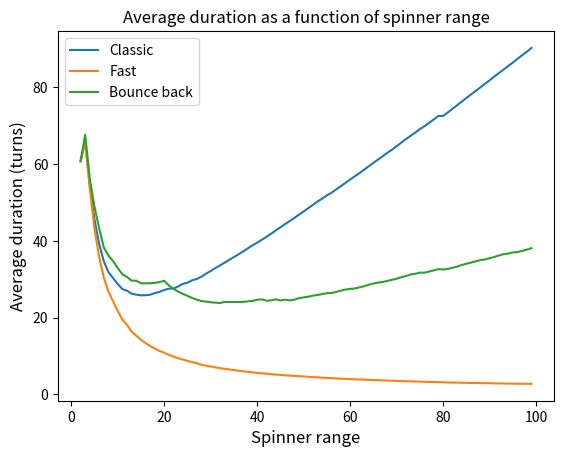

This chart was generated by the following Python code:
# -*- coding: utf-8 -*-
"""
Created on Thu Nov 28 21:09:18 2019

@author: Gabriele Pinna
"""

'''A statistical analysis of the popular board game Snakes & Ladders.
Three methods are used:
    - Monte Carlo simulation
    - Markov matrices
    - Absorbing Markov matrices
To call the various functions use the main statement at the end of the code.
The following abbreviations are used in some function names/parameters:
    sl: snakes and ladders
    mcm: Monte Carlo simulation (method 1)
    mkm: Markov matrix (method 2)
    abs: Absorbing Markov matrix (method 3)
'''

import numpy as np
import matplotlib.pyplot as plt
import statistics
from scipy import stats
import pandas as pd

pd.options.display.max_columns = 10 #avoid truncation of DataFrame table


sl = {1:38, 4:14, 9:31, 16:6, 21:42, 28:84, 36:44,
                  47:26, 49:11, 51:67, 56:53, 62:19, 64:60,
                  71:91, 80:100, 87:24, 93:73, 95:75, 98:78} #common snakes and ladders locations


'Monte Carlo simulation'

def simulate(board_size, max_roll, p_0, version, sl):
    '''Simulation of the game.
    Parameters:
    board_size: number of squares (should be a square of an integer)
    max_roll: the spinner range [1,max_roll]
    p_0: starting position
    version: three winning coditions (1,2,3)
    sl: dictionary that encodes the starting:ending positions of snakes/ladders
    '''
    
    turn = 0
    position = sl.get(p_0, p_0)
    while position<board_size:
        turn+=1
        roll = np.random.randint(1,max_roll+1)
        if position + roll > board_size: #do not move
            if version == 1:
                continue # do not move 
            
            elif version ==2:
                position = board_size # win
            
            elif version==3:
                position = 2*board_size - (position+roll) #bounce back        
        else:
            position += roll
            
        position = sl.get(position, position)
        
    return turn
    


def mcs(board_size, N, max_roll, p_0, version, sl):
    '''Monte Carlo simulation (mcs) of the games with N iterations.
    Parameters:
    board_size: number of squares (should be a square of an integer)
    N: number of times the simulation is run
    max_roll: the spinner range [1,max_roll]
    p_0: starting position
    version: three winning conditions (1,2,3)
    sl: dictionary that encodes the starting:ending positions of snakes/ladders
    '''
    
    result = [simulate(board_size, max_roll, p_0, version, sl) for i in range(N+1)]
    
    return result



def plot_pdf_mcs(board_size, N, max_roll, version, sl):
    '''Generate a plot of the pdf, using the Monte Carlo simulation.
    Parameters:
    board_size: number of squares (should be a square of an integer)
    N: number of times the simulation is run
    max_roll: the spinner range [1,max_roll]
    version: three winning conditions (1,2,3)
    sl: dictionary that encodes the starting:ending positions of snakes/ladders
    '''
    
    data = mcs(board_size, N, max_roll, 0, version, sl)
    fig = plt.figure()
    plt.hist(data, bins=range(200), density = True) #for older versions of numpy use normed instead of density
    plt.xlabel('Number of turns', fontsize = 12)
    plt.ylabel('Fraction of games', fontsize = 12)
    plt.title('Probability density function')
    mean= np.mean(data)
    mode = statistics.mode(data)
    median = np.median(data)
    var = statistics.variance(data)
    skw = stats.skew(data)
    k = stats.kurtosis(data, fisher =False) #using Pearson's definition
    
    data_dic = {'Mean': [mean], 'Mode': [mode], 'Median': [median], 'Variance': [var], 
                'Skewness': [skw], 'Kurtosis': [k]}
    table = pd.DataFrame(data_dic)
    
    print(table)
    
    return fig



def plot_cdf_mcs(board_size, N, max_roll,  version, sl):
    '''Generate a plot of the cdf, using Monte Carlo simulation.
    Parameters:
    board_size: number of squares (should be the square of an integer)
    N: number of times the simulation is run
    max_roll: the spinner range [1,max_roll]
    version: three winning conditions (1,2,3)
    sl: dictionary with the starting:ending positions of snakes/ladders
    '''
    
    data = mcs(board_size, N, max_roll, 0, version, sl)
    fig = plt.figure()
    counts, bins = np.histogram(data, bins = range(len(data)), density = True)
    area = np.cumsum(np.diff(bins)*counts)
    t = np.cumsum(np.ones_like(area))
    plt.plot(t, area)
    plt.xlabel('Number of turns', fontsize = 12)
    plt.ylabel('Cumulative probability', fontsize = 12)
    plt.title('Cumulative distribution function')
    plt.xlim(0,1000)
    
    
    return fig
    


def order_mcs(board_size, N, max_roll, version, sl):
    '''Order the squares depending on the average turns, using Monte Carlo.
    Parameters:
    board_size: number of squares (should be a square of an integer)
    N: number of times the simulation is run
    max_roll: the spinner range [1,max_roll]
    version: three winning conditions (1,2,3)
    sl: dictionary with the starting:ending positions of snakes/ladders
    '''
    l= np.arange(0, board_size+1, 1)
    b  = [np.mean(mcs(board_size, N, max_roll, value, version, sl)) for value in l]
    order = np.argsort(b)
    order = [x for x in order if x not in sl.keys()]
    # the starting points of a snake (or ladder) are deleted, 
    # because they are inaccessible
    
    return order





'Markov matrix'

def sl_mkm(board_size, max_roll, version, sl, roll_first = True):
    '''
    Create the Markov matrix.
    Parameters:
    board_size: number of squares (should be a square of an integer)
    max_roll: the spinner range [1,max_roll]
    version: three winning conditions (1,2,3)
    sl: dictionary with the starting:ending positions of snakes/ladders
    '''
    mat = np.zeros((board_size+1, board_size+1))
    
    #dice matrix
    for i in range(board_size+1):
        mat[i, i + 1: i + 1 + max_roll] = np.float64(1 / max_roll)
        
    if version == 1:
        np.fill_diagonal(mat, np.float64(1 - np.sum(mat, axis = 1)))
    
    elif version ==2:
        mat[:, -1] += np.float64(1 - np.sum(mat, axis = 1))
        
        
    elif version ==3: #max_roll should not exceed board_size
        for i in range(board_size-max_roll+1, board_size):
            a = 1/max_roll*np.ones(i+max_roll-board_size)
            a.resize(board_size)
            b = a[::-1]
            b = np.append(b, 0)
            mat[i, :] += b
        mat[board_size,board_size] = 1    
                                
    #snakes and ladders matrix
    sl_mat = np.zeros((board_size+1, board_size+1))
    ind = [sl.get(i, i) for i in range(board_size+1)]
    sl_mat[range(board_size+1), ind] = 1
    
    if roll_first == True:
        return np.matmul(mat, sl_mat)
    
    else:
        return np.matmul(sl_mat, mat)
        
    
    
def sl_probability(n, v, mat):
    '''Compute the state vector after n turns.
    Parameters:
    n: number of turns
    v: initial state vector
    mat: appropriate Markov matrix
    '''
    
    return np.matmul(v, np.linalg.matrix_power(mat, n))



def mean_mkm(board_size, v, n, max_roll, version, sl):
    '''Compute the average of the pdf.
    Parameters:
    board_size: number of squares (should be a square of an integer)
    v: initial state vector
    n: number of times the simulation is run
    max_roll: the spinner range [1,max_roll]
    version: three winning conditions (1,2,3)
    sl: dictionary with the starting:ending positions of snakes/ladders
    '''
    
    mat = sl_mkm(board_size, max_roll, version, sl) 
    probs = [sl_probability(i, v, mat)[-1] for i in range(n)]
    mean = np.dot(np.diff(probs), np.arange(1, n))
    
    return mean



def var_mkm(board_size, v, n, max_roll, version, sl):
    '''Compute the variance of the pdf.
    Parameters:
    board_size: number of squares (should be a square of an integer)
    n: number of times the simulation is run
    max_roll: the spinner range [1,max_roll]
    version: three winning conditions (1,2,3)
    sl: dictionary with the starting:ending positions of snakes/ladders
    '''
    mat = sl_mkm(board_size, max_roll, version, sl) 
    probs = [sl_probability(i, v, mat)[-1] for i in range(n)]
    pdf = np.diff(probs)
    turns = np.arange(1, n, dtype = np.float64)
    mean = mean_mkm(board_size, v, n, max_roll, version, sl)
    mean_2 = np.dot(pdf , np.square(turns))
    var = mean_2-np.square(mean)
          
    return var



def skw_mkm(board_size, v, n, max_roll, version, sl):
    '''Compute the skewness of the pdf.
    Parameters:
    board_size: number of squares (should be a square of an integer)
    n: number of times the simulation is run
    max_roll: the spinner range [1,max_roll]
    version: three winning conditions (1,2,3)
    sl: dictionary with the starting:ending positions of snakes/ladders
    '''
    mat = sl_mkm(board_size, max_roll, version, sl) 
    probs = [sl_probability(i, v, mat)[-1] for i in range(n)]
    pdf = np.diff(probs)
    turns = np.arange(1, n, dtype = np.float64)
    mean = mean_mkm(board_size, v, n, max_roll, version, sl)
    mean_2 = np.dot(pdf , np.square(turns))
    var = mean_2-np.square(mean)
    mean_3 = np.dot(pdf, (turns)**3)
    skw = (mean_3 - 3*mean*var -mean**3)/(var)**(3/2)
      
    return skw



def k_mkm(board_size, v, n, max_roll, version, sl):
    '''Compute the kurtosis of the pdf.
    Parameters:
    board_size: number of squares (should be a square of an integer)
    n: number of times the simulation is run
    max_roll: the spinner range [1,max_roll]
    version: three winning conditions (1,2,3)
    sl: dictionary with the starting:ending positions of snakes/ladders
    '''
    mat = sl_mkm(board_size, max_roll, version, sl) 
    probs = [sl_probability(i, v, mat)[-1] for i in range(n)]
    pdf = np.diff(probs)
    turns = np.arange(1, n, dtype = np.float64)
    mean = mean_mkm(board_size, v, n, max_roll, version, sl)
    mean_2 = np.dot(pdf , np.square(turns))
    var = mean_2-np.square(mean)
    mean_3 = np.dot(pdf, (turns)**3)
    mean_4 = np.dot(pdf, (turns**4))
    k =  (mean_4 - 4*mean_3*mean -3*mean**4 + 6*mean_2*np.square(mean))/np.square(var)  
    
    return k



def plot_pdf_mkm(board_size, n, max_roll, version, sl):
    '''Generate a plot of the probability density, using Markov matrices.
    Parameters:
    board_size: number of squares (should be a square of an integer)
    n: number of turns
    max_roll: the spinner range [1,max_roll]
    version: three winning conditions (1,2,3)
    sl: dictionary with the starting:ending positions of snakes/ladders
    '''
    
    v_0 = [1, *np.zeros(board_size)]
    
    mat = sl_mkm(board_size, max_roll, version, sl)      
    probs = [sl_probability(i, v_0, mat)[-1] for i in range(n)] #-1 indicate prob(x=final square)
    pdf = np.diff(probs)
    turns = np.arange(1, n, dtype=np.float64)
    
    fig = plt.figure()
    plt.plot(turns, pdf , color='red')
    plt.title('Probability density function')
    plt.xlabel('Number of turns', fontsize = 12)
    plt.ylabel('Fraction of games', fontsize = 12)
    plt.xlim(0,200)
    plt.ylim(np.interp(0, turns, pdf))
    mean = mean_mkm(board_size,v_0, n, max_roll, version, sl)
    mode = np.argmax(pdf) + 1
    var = var_mkm(board_size,v_0, n, max_roll, version, sl)
    median = np.interp(1/2, probs, np.arange(n))
    skw = skw_mkm(board_size, v_0, n, max_roll, version, sl)
    k =  k_mkm(board_size,v_0, n, max_roll, version, sl)
    
    mean_y = np.interp(mean, turns, pdf) # y-value of the mean
    mode_y = np.interp(mode, turns, pdf) # y-value of the mode
    median_y =  np.interp(median, turns, pdf) # y-value of the median
    
    
    plt.vlines(mean, 0, mean_y, color ='k' ,label=f'mean = {mean:.3f}',linewidth=2)
    plt.vlines(mode, 0, mode_y, color = 'b', label=f'mode = {mode}',linewidth=2)
    plt.vlines(median, 0, median_y, color = 'green', label=f'median = {median:.3f}',linewidth=2)
    plt.legend()
    
    data_dic = {'Mean': [mean], 'Mode': [mode], 'Median': [median], 'Variance': [var], 
                'Skewness': [skw], 'Kurtosis': [k]}
    table = pd.DataFrame(data_dic) #table showing statistical measures
    print(table)  

    return fig



def plot_cdf_mkm(board_size, n, max_roll, version, sl):
    '''Generate a plot of the cumulative probability, using Markov matrices.
    Parameters:
    board_size: number of squares (should be a square of an integer)
    n: number of turns
    max_roll: the spinner range [1,max_roll]
    version: three winning conditions (1,2,3)
    sl: dictionary with the starting:ending positions of snakes/ladders
    '''
    
    v_0 = [1, *np.zeros(board_size)]
    mat = sl_mkm(board_size, max_roll, version, sl) 
    probs = [sl_probability(i, v_0, mat)[-1] for i in range(n)]
    
    fig = plt.figure()
    plt.plot(np.arange(n), probs, color='red')
    plt.title('Cumulative distribution function')
    plt.xlabel('Number of turns', fontsize = 12)
    plt.ylabel('Cumulative probability', fontsize = 12)
    plt.xlim(0,1000)
    
    print(f'Shortest game = {np.nonzero(probs)[0][0]} turns')
    
    return fig

    

def order_mkm(board_size, n, max_roll, version, sl):
    '''Order the squares depending on the average turns, using Markov matrix (mkm).
    Parameters:
    board_size: number of squares (should be a square of an integer)
    n: number of turns
    max_roll: the spinner range [1,max_roll]
    version: three winning conditions (1,2,3)
    sl: dictionary with the starting:ending positions of snakes/ladders
    '''
    
    I = np.identity(board_size+1)
    m = [mean_mkm(board_size, v, n, max_roll, version, sl) for v in I]
    order = np.argsort(m)
    order = [x for x in order if x not in sl.keys()]
    # the starting points of a snake (or ladder) are deleted, 
    # because they are inaccessible
    
    return order
   
    



'Absorbing markov matrix'

def order_abs(board_size, max_roll, version, sl):
    '''Order the squares depending on the average turns, using absorbing Markov matrix.
    Parameters:
    board_size: number of squares (should be a square of an integer)
    max_roll: the spinner range [1,max_roll]
    version: three winning conditions (1,2,3)
    sl: dictionary with the starting:ending positions of snakes/ladders
    '''
    
    mat = sl_mkm(board_size, max_roll, version, sl)  
    Q = mat[:board_size,:board_size]
    N = np.linalg.matrix_power(np.identity(board_size)-Q, -1)
    one = np.ones(board_size)  
    order = np.argsort(np.matmul(N, one))
    order = [x for x in order if x not in sl.keys()]
    # the starting points of a snake (or ladder) are deleted, 
    # because they are inaccessible
    
    return order



def mean_abs(board_size, max_roll, version, sl):
    '''Compute the average duration, using absorbing Markov matrix.
    Parameters:
    board_size: number of squares (should be a square of an integer)
    max_roll: the spinner range [1,max_roll]
    version: three winning conditions (1,2,3)
    sl: dictionary with the starting:ending positions of snakes/ladders
    '''
    
    mat = sl_mkm(board_size, max_roll, version, sl)    
    Q = mat[:board_size,:board_size]
    N = np.linalg.matrix_power(np.identity(board_size)-Q, -1)
    one = np.ones(board_size)
    mean = np.matmul(N, one)
    
    return mean



def var_abs(board_size, max_roll, version, sl):
    '''Compute the variance, using absorbing Markov matrix.
    Parameters:
    board_size: number of squares (should be a square of an integer)
    max_roll: the spinner range [1,max_roll]
    version: three winning conditions (1,2,3)
    sl: dictionary with the starting:ending positions of snakes/ladders
    '''
    
    mat = sl_mkm(board_size, max_roll, version, sl)    
    Q = mat[:board_size,:board_size]
    N = np.linalg.matrix_power(np.identity(board_size)-Q, -1)
    one = np.ones(board_size)
    mean = np.matmul(N, one)
    var = (2*N-np.identity(board_size)) @ mean - np.square(mean)
    
    return var



def skw_abs(board_size, max_roll, version, sl):
    '''Compute the skewness, using absorbing Markov matrix.
    Parameters:
    board_size: number of squares (should be a square of an integer)
    max_roll: the spinner range [1,max_roll]
    version: three winning conditions (1,2,3)
    sl: dictionary with the starting:ending positions of snakes/ladders
    '''
    mat = sl_mkm(board_size, max_roll, version, sl)    
    Q = mat[:board_size,:board_size]
    N = np.linalg.matrix_power(np.identity(board_size)-Q, -1)
    one = np.ones(board_size)
    tau = np.matmul(N, one)
    I = np.identity(board_size)
    var = (2*N-I) @ tau - np.square(tau)
    skw = ((6*N@(N-I)+I)@tau-3*tau*var-tau**3)/(var**(3/2))
    
    return skw
 
    

def k_abs(board_size, max_roll, version, sl):
    '''Compute the kurtosis, using absorbing Markov matrix.
    Parameters:
    board_size: number of squares (should be a square of an integer)
    max_roll: the spinner range [1,max_roll]
    version: three winning conditions (1,2,3)
    sl: dictionary with the starting:ending positions of snakes/ladders
    '''
    mat = sl_mkm(board_size, max_roll, version, sl)    
    Q = mat[:board_size,:board_size]
    N = np.linalg.matrix_power(np.identity(board_size)-Q, -1)
    one = np.ones(board_size)
    tau = np.matmul(N, one)
    I = np.identity(board_size)
    var = (2*N-I) @ tau - np.square(tau)
    tau_2 = (2*N-I)@tau
    tau_3 = tau + 3*(N-I)@(tau_2 + tau)
    tau_4 = tau + (N-I)@(4*tau_3 + 6*tau_2 + 4*tau)
    k =  (tau_4 - 4*tau_3*tau -3*tau**4 +6*tau_2*tau**2)/np.square(var)
    
    return k   



def most_least_visited(board_size, max_roll, version, sl):
    '''Compute the most/least visited state, using absorbing Markov matrix.
    The starting points of ladders/snakes are not included, as they are
    virtually inaccessible.
    Parameters:
    board_size: number of squares (should be a square of an integer)
    max_roll: the spinner range [1,max_roll]
    version: three winning conditions (1,2,3)
    sl: dictionary with the starting:ending positions of snakes/ladders
    '''
    
    mat = sl_mkm(board_size, max_roll, version, sl)
    Q = mat[:board_size,:board_size]
    N = np.linalg.matrix_power(np.identity(board_size)-Q, -1)
    a = N[0,:] #starting from square 0
    a[a==0] = np.nan
    
    return ([np.nanargmax(a), np.nanmax(a)], [np.nanargmin(a), np.nanmin(a)])



def variance_visits(board_size, max_roll, version, sl):
    ''' Variance of the number of visits to a transient state j 
    starting from a transient state i (before being absorbed)
    Parameters:
    board_size: number of squares (should be a square of an integer)
    max_roll: the spinner range [1,max_roll]
    version: three winning conditions (1,2,3)
    sl: dictionary with the starting:ending positions of snakes/ladders
    '''
    
    mat = sl_mkm(board_size, max_roll, version, sl)
    Q = mat[:board_size,:board_size]
    N = np.linalg.matrix_power(np.identity(board_size)-Q, -1)
    N_diag = np.diag(np.diag(N))
    N_2 = N @ (2*N_diag - np.identity(board_size)) -np.square(N)
    
    return N_2
   


def table_abs(board_size, max_roll, version, sl):
    ''' Table that summarieses the results obtained using absorbing matrices
    Parameters:
    board_size: number of squares (should be a square of an integer)
    max_roll: the spinner range [1,max_roll]
    version: three winning conditions (1,2,3)
    sl: dictionary with the starting:ending positions of snakes/ladders
    '''
    mean = mean_abs(board_size, max_roll, version, sl)[0]
    var = var_abs(board_size, max_roll, version, sl)[0]
    skw = skw_abs(board_size, max_roll, version, sl)[0]
    k = k_abs(board_size, max_roll, version, sl)[0]
    m = most_least_visited(board_size, max_roll, version, sl)[0][0]
    l = most_least_visited(board_size, max_roll, version, sl)[1][0]
    data_dic = {'Mean': [mean], 'Variance': [var], 
                'Skewness': [skw], 'Kurtosis': [k],
                'Most visited square': [m], 'Least visited square': [l]}
    table = pd.DataFrame(data_dic) #table showing statistical measures
    np.set_printoptions(precision = 4, threshold = 1000)
    
    return table
    


def random_sl(board_size, n):
    '''Generate random snakes/ladders locations.
    Parameters:
    board_size: number of squares (should be a square of an integer)
    n: number of snakes and ladders per 100 squares
    '''
    
    sl = np.random.choice(np.arange(1,board_size,1), int(np.floor(n*board_size/100)*2), replace=False)
    sl = np.split(sl, int(np.floor(n*board_size/100)))
    sl = {l:m for l,m in sl}

    return sl



def plot_board(board_size, sl):
    '''Plot a generic board.
    Parameters:
    board_size: number of squares (should be a square of an integer)
    sl:  dictionary with the starting:ending positions of snakes/ladders
    '''
    
    n = np.sqrt(board_size)    
    fig,ax = plt.subplots(1, figsize=(4,4))
    plt.plot()
    ax.set_xlim(1, n+1)
    ax.set_ylim(1, n+1)
    plt.grid(color='k', linestyle='-', linewidth=2)
    ax.set_xticks(np.arange(1,n+1,1))
    ax.set_yticks(np.arange(1,n+1,1))
    for i in range(1,board_size+1):
        if np.ceil(i/n)%2 == 0:
            k =  2*n*np.floor((i-1)/n) + n + 1-i
        else:
            k = i
        plt.text((k-n*(np.ceil(k/n)-1))+1/20, np.ceil(k/n)+1/20,int(i), fontsize = 10)
    x = [(k,v) for k,v in sl.items()]
    for i,l in x:
        if np.ceil(i/n)%2 == 0:
            i =  2*n*np.floor((i-1)/n) + n + 1-i
            
        if np.ceil(l/n)%2 ==0:
            l =  2*n*np.floor((l-1)/n) + n + 1-l
        plt.plot((i-n*(np.ceil(i/n)-1)) + 1/2, np.ceil(i/n) +1/2, marker='o',
                 markersize=5, color="red")
        plt.arrow((i-n*(np.ceil(i/n)-1)) + 1/2, np.ceil(i/n) +1/2 ,
     (l-n*(np.ceil(l/n)-1)) -(i-n*(np.ceil(i/n)-1)),np.ceil(l/n) -np.ceil(i/n),
     head_width=0.3, head_length=0.3 )

    return fig


 
def plot_roll():
    '''Plot the average number of turns as the spinner range 
    increases for the three different versions.
    '''
    
    roll = np.arange(2, 100,1)
    average1 = np.array([mean_abs(100, item, 1, sl)[0] for item in roll])
    average2 = np.array([mean_abs(100, item, 2, sl)[0] for item in roll])
    average3 = np.array([mean_abs(100, item, 3, sl)[0] for item in roll])
    fig = plt.figure()
    plt.xlabel('Spinner range', fontsize = 12)
    plt.ylabel('Average duration (turns)', fontsize = 12)
    plt.plot(roll, average1, label = 'Classic')
    plt.plot(roll, average2, label = 'Fast')
    plt.plot(roll, average3, label = 'Bounce back')
    plt.title('Average duration as a function of spinner range')
    r =  np.argwhere(np.diff(np.sign(average3 - average1)))[1] + 2 #integer near intersection 
    # of curve 1 and 3
    
    print(f'The fastest game (version 1) corresponds to max_roll = {np.argmin(average1)+2}')
    print(f'The fastest game (version 2) corresponds to max_roll = {np.argmin(average2)+2}')
    print(f'The fastest game (version 3) corresponds to max_roll = {np.argmin(average3)+2}')
    print(f'The bounce back version is faster than the classic '
          f'for a spinner range less than {r[0]}')
    
    plt.legend()
    plt.show()
    
    return fig





'Error analysis'

def plot_pdf():
    '''Plot Markov pdf and Monte Carlo pdf on the same graph'''
    
    r = mcs(100, 10**5, 6, 0, 1, sl)
    fig = plt.figure()
    plt.hist(r, bins=range(200), density = True, label = 'Monte Carlo')
    plt.xlabel('Duration (turns)', fontsize = 12)
    plt.ylabel('Fraction of games', fontsize = 12)
    plt.title('PDF', fontsize = 14)
    v_0 = [1, *np.zeros(100)]
    
    mat = sl_mkm(100, 6, 1, sl)      
    probs = [sl_probability(i, v_0, mat)[-1] for i in range(10**3)]
    plt.plot(np.arange(1, 10**3), np.diff(probs), color='red', label = 'Markov')
    plt.xlim(0,200)
    plt.legend()
    
    return fig
    
    

def plot_cdf():
    '''Plot Markov cdf and Monte Carlo cdf on the same graph'''
    
    fig = plt.figure()
    r = mcs(100, 10**5, 6, 0, 1, sl)
    counts, bins = np.histogram(r, bins = range(len(r)), density = True)
    area = np.cumsum(np.diff(bins)*counts)
    t = np.cumsum(np.ones_like(area))
    plt.plot(t, area, label = 'Monte Carlo')
    plt.xlim(0,100)
    v_0 = [1, *np.zeros(100)]
    mat = sl_mkm(100, 6, 1, sl) 
    probs = [sl_probability(i, v_0, mat)[-1] for i in range(10**3)]
    plt.plot(np.arange(10**3), probs, color='red', label = 'Markov' )
    plt.xlabel('Turns', fontsize = 12)
    plt.ylabel('Cumulative probability', fontsize = 12)
    plt.title('CDF', fontsize = 14)
    plt.legend()
    plt.show()
    
    return fig


    
def error_mcs(N, board_size, max_roll, version, sl):
    '''Relative error on the average duration, using the Monte Carlo simulation
    Parameters:
    board_size: number of squares (should be a square of an integer)
    N: number of times the simulation is run
    max_roll: the spinner range [1,max_roll]
    version: three winning conditions (1,2,3)
    sl: dictionary with the starting:ending positions of snakes/ladders
    '''
    
    I = mean_abs(board_size, max_roll, version, sl)[0]
    mean  = np.mean(mcs(board_size, N, max_roll, 0, version, sl))
    error = np.abs(1-mean/I)
    
    return error



def plot_error_mcs(board_size, max_roll, version, sl):
    '''Plot of the relative error on the average duration
    as a function of simulations (Monte Carlo)
    Parameters:
    board_size: number of squares (should be a square of an integer)
    max_roll: the spinner range [1,max_roll]
    version: three winning conditions (1,2,3)
    sl: dictionary with the starting:ending positions of snakes/ladders
    '''
    
    fig = plt.figure()
    l = np.logspace(1,4,50, dtype = np.int64)
    error = [error_mcs(N, board_size, max_roll, version, sl) for N in l]
    plt.loglog(l, error)
    plt.xlabel('Simulations', fontsize =12)
    plt.ylabel('Relative error', fontsize = 12)
    plt.title('Relative error on the mean, using Monte Carlo simulation')
    
    return fig



def error2_mcs(N, board_size, max_roll, version, sl):
    '''Relative error on the variance, using the Monte Carlo simulation
    Parameters:
    board_size: number of squares (should be a square of an integer)
    N: number of times the simulation is run
    max_roll: the spinner range [1,max_roll]
    version: three winning conditions (1,2,3)
    sl: dictionary with the starting:ending positions of snakes/ladders'''
    
    I = var_abs(board_size, max_roll, version, sl)[0]
    data = mcs(board_size, N, max_roll, 0, version, sl)
    var = statistics.variance(data)
    error = np.abs(1-var/I)
    
    return error



def plot_error2_mcs(board_size, max_roll, version, sl):
    '''Plot of the relative error on the variance
    as a function of simulations (Monte Carlo)
    Parameters:
    board_size: number of squares (should be a square of an integer)
    N: number of times the simulation is run
    max_roll: the spinner range [1,max_roll]
    version: three winning conditions (1,2,3)
    sl: dictionary with the starting:ending positions of snakes/ladders'''
    
    fig = plt.figure()
    l = np.logspace(1,4,50, dtype = np.int64)
    error = [error2_mcs(N, board_size, max_roll, version, sl) for N in l]
    plt.loglog(l, error)
    plt.xlabel('Iterations', fontsize =12)
    plt.ylabel('Relative error', fontsize = 12)
    plt.title('Relative error on the variance, using Monte Carlo simulation')
    
    return fig



def error3_mcs(N, board_size, max_roll, version, sl):
    '''Relative error on the skewness, using the Monte Carlo simulation
    Parameters:
    board_size: number of squares (should be a square of an integer)
    N: number of times the simulation is run
    max_roll: the spinner range [1,max_roll]
    version: three winning conditions (1,2,3)
    sl: dictionary with the starting:ending positions of snakes/ladders'''
    
    I = skw_abs(board_size, max_roll, version, sl)[0]
    data = mcs(board_size, N, max_roll, 0, version, sl)
    skw = stats.skew(data)
    error = np.abs(1-skw/I)
    
    return error



def plot_error3_mcs(board_size, max_roll, version, sl):
    '''Plot of the relative error on the skewness
    as a function of simulations (Monte Carlo)
    Parameters:
    board_size: number of squares (should be a square of an integer)
    max_roll: the spinner range [1,max_roll]
    version: three winning conditions (1,2,3)
    sl: dictionary with the starting:ending positions of snakes/ladders
    '''
    
    fig = plt.figure()
    l = np.logspace(1,4,50, dtype = np.int64)
    error = [error3_mcs(N, board_size, max_roll, version, sl) for N in l]
    plt.loglog(l, error)
    plt.xlabel('Iterations', fontsize =12)
    plt.ylabel('Relative error', fontsize = 12)
    plt.title('Relative error on the skewness, using Monte Carlo simulation')
    
    return fig



def error4_mcs(N, board_size, max_roll, version, sl):
    '''Relative error on the kurtosis, using the Monte Carlo simulation
    Parameters:
    board_size: number of squares (should be a square of an integer)
    N: number of times the simulation is run
    max_roll: the spinner range [1,max_roll]
    version: three winning conditions (1,2,3)
    sl: dictionary with the starting:ending positions of snakes/ladders
    '''
    
    I = k_abs(board_size, max_roll, version, sl)[0]
    data = mcs(board_size, N, max_roll, 0, version, sl)
    k = stats.kurtosis(data, fisher =False)
    error = np.abs(1-k/I)
    
    return error



def plot_error4_mcs(board_size, max_roll, version, sl):
    '''Plot of the relative error on the kurtosis
    as a function of simulations (Monte Carlo)
    Parameters:
    board_size: number of squares (should be a square of an integer)
    max_roll: the spinner range [1,max_roll]
    version: three winning conditions (1,2,3)
    sl: dictionary with the starting:ending positions of snakes/ladders
    '''
    
    fig = plt.figure()
    l = np.logspace(1,4,50, dtype = np.int64)
    error = [error4_mcs(N, board_size, max_roll, version, sl) for N in l]
    plt.loglog(l, error)
    plt.xlabel('Iterations', fontsize =12)
    plt.ylabel('Relative error', fontsize = 12)
    plt.title('Relative error on the kurtosis, using Monte Carlo simulation')
    
    return fig  



def error_mkm(N, board_size, max_roll, version, sl):
    '''Relative error on the average using the Markov matrix method
    Parameters:
    board_size: number of squares (should be a square of an integer)
    N: number of times the simulation is run
    max_roll: the spinner range [1,max_roll]
    version: three winning conditions (1,2,3)
    sl: dictionary with the starting:ending positions of snakes/ladders
    '''
    
    I = mean_abs(board_size, max_roll, version, sl)[0]
    v = np.identity(101)[0]
    mean  = mean_mkm(board_size, v, N, max_roll, version, sl)
    error = np.abs(1-mean/I)
    
    return error



def plot_error_mkm(board_size, max_roll, version, sl):
    '''Plot of the relative error on the average duration 
    as a function of the matrix power (turns) (Markov matrix)
    Parameters:
    board_size: number of squares (should be a square of an integer)
    max_roll: the spinner range [1,max_roll]
    version: three winning conditions (1,2,3)
    sl: dictionary with the starting:ending positions of snakes/ladders'''
    
    fig = plt.figure()
    l = np.logspace(1,3,25, dtype = np.int64)
    error = [error_mkm(n, board_size, max_roll, version, sl) for n in l]
    plt.loglog(l, error)
    plt.xlabel('Matrix power', fontsize = 12 )
    plt.ylabel('Error', fontsize = 12)
    plt.title('Relative error on the mean, using Markov matrix')
    
    return fig



def error2_mkm(N, board_size, max_roll, version, sl):
    '''Relative error on the variance, using the Moarkov matrix method
    Parameters:
    board_size: number of squares (should be a square of an integer)
    N: number of times the simulation is run
    max_roll: the spinner range [1,max_roll]
    version: three winning conditions (1,2,3)
    sl: dictionary with the starting:ending positions of snakes/ladders'''
    
    I = var_abs(board_size, max_roll, version, sl)[0]
    v = np.identity(101)[0]
    var  = var_mkm(board_size, v, N, max_roll, version, sl)
    error = np.abs(1-var/I)
    
    return error



def plot_error2_mkm(board_size, max_roll, version, sl):
    '''Plot of the relative error on the variance 
    as a function of the matrix power (Markov matrix)
    Parameters:
    board_size: number of squares (should be a square of an integer)
    max_roll: the spinner range [1,max_roll]
    version: three winning conditions (1,2,3)
    sl: dictionary with the starting:ending positions of snakes/ladders'''
    
    fig = plt.figure()
    l = np.logspace(1,3,25, dtype = np.int64)
    error = [error2_mkm(n, board_size, max_roll, version, sl) for n in l]
    plt.loglog(l, error)
    plt.xlabel('Iterations', fontsize = 12 )
    plt.ylabel('Relative error', fontsize = 12)
    plt.title('Relative error on the variance, using Markov matrix')
    
    return fig



def error3_mkm(N, board_size, max_roll, version, sl):
    '''Relative error on the skewness, using the Markov matrix method
    Parameters:
    board_size: number of squares (should be a square of an integer)
    N: number of times the simulation is run
    max_roll: the spinner range [1,max_roll]
    version: three winning conditions (1,2,3)
    sl: dictionary with the starting:ending positions of snakes/ladders'''
    
    I = skw_abs(board_size, max_roll, version, sl)[0]
    v = np.identity(101)[0]
    skw  = skw_mkm(board_size, v, N, max_roll, version, sl)
    error = np.abs(1-skw/I)
    
    return error



def plot_error3_mkm(board_size, max_roll, version, sl):
    '''Plot of the relative error on the skewness 
    as a function of the matrix power (Markov matrix)
    Parameters:
    board_size: number of squares (should be a square of an integer)
    max_roll: the spinner range [1,max_roll]
    version: three winning conditions (1,2,3)
    sl: dictionary with the starting:ending positions of snakes/ladders'''
    
    fig = plt.figure()
    l = np.logspace(1,3,25, dtype = np.int64)
    error = [error3_mkm(n, board_size, max_roll, version, sl) for n in l]
    plt.loglog(l, error)
    plt.xlabel('Iterations', fontsize = 12 )
    plt.ylabel('Relative error', fontsize = 12)
    plt.title('Relative error on the skewness, using Markov matrix')
    
    return fig



def error4_mkm(N, board_size, max_roll, version, sl):
    '''Relative error on the kurtosis, using the Markov matrix method
    Parameters:
    board_size: number of squares (should be a square of an integer)
    N: number of times the simulation is run
    max_roll: the spinner range [1,max_roll]
    version: three winning conditions (1,2,3)
    sl: dictionary with the starting:ending positions of snakes/ladders'''
    
    I = k_abs(board_size, max_roll, version, sl)[0]
    v = np.identity(101)[0]
    b  = k_mkm(board_size, v, N, max_roll, version, sl)
    error = np.abs(1-b/I)
    
    return error



def plot_error4_mkm(board_size, max_roll, version, sl):
    '''Plot of the relative error on the kurtosis
    as a function of the matrix power (Markov matrix)
    Parameters:
    board_size: number of squares (should be a square of an integer)
    max_roll: the spinner range [1,max_roll]
    version: three winning conditions (1,2,3)
    sl: dictionary with the starting:ending positions of snakes/ladders'''
    
    fig = plt.figure()
    l = np.logspace(1,3,25, dtype = np.int64)
    error = [error4_mkm(n, board_size, max_roll, version, sl) for n in l]
    plt.loglog(l, error)
    plt.xlabel('Iterations', fontsize = 12 )
    plt.ylabel('Relative error', fontsize = 12)
    plt.title('Relative error on the kurtosis, using Markov matrix')
    
    return fig



#Toggle the functions

if __name__ == "__main__":
#    plot_pdf_mcs(100, 10**4, 6, 1, sl)
#    plot_cdf_mcs(100, 10**4, 6, 1, sl)
#    print(order_mcs(100, 10**3, 6, 1, sl))
#    plot_pdf_mkm(100, 10**3,6,1, sl)
#    plot_cdf_mkm(100, 10**3,6,1, sl)
#    print(order_mkm(100, 10**3, 6, 1, sl))
#    print(order_abs(100, 6, 1, sl))
#    print(variance_visits(100, 6, 1, sl)[0, 10])
#    print(table_abs(100, 6, 1, sl))    
#    r_sl = random_sl(49, 15) #run this and the next two lines
#    np.random.seed(0) #freeze the random snakes and ladders
#    plot_board(49, r_sl)
    plot_roll()
#    plot_pdf()
#    plot_cdf()
#    plot_error_mcs(100, 6, 1, sl)
#    plot_error2_mcs(100, 6, 1, sl)
#    plot_error3_mcs(100, 6, 1, sl)
#    plot_error4_mcs(100, 6, 1, sl)
#    plot_error_mkm(100, 6, 1, sl)
#    plot_error2_mkm(100, 6, 1, sl)
#    plot_error3_mkm(100, 6, 1, sl)
#    plot_error4_mkm(100, 6, 1, sl)
    
    
    